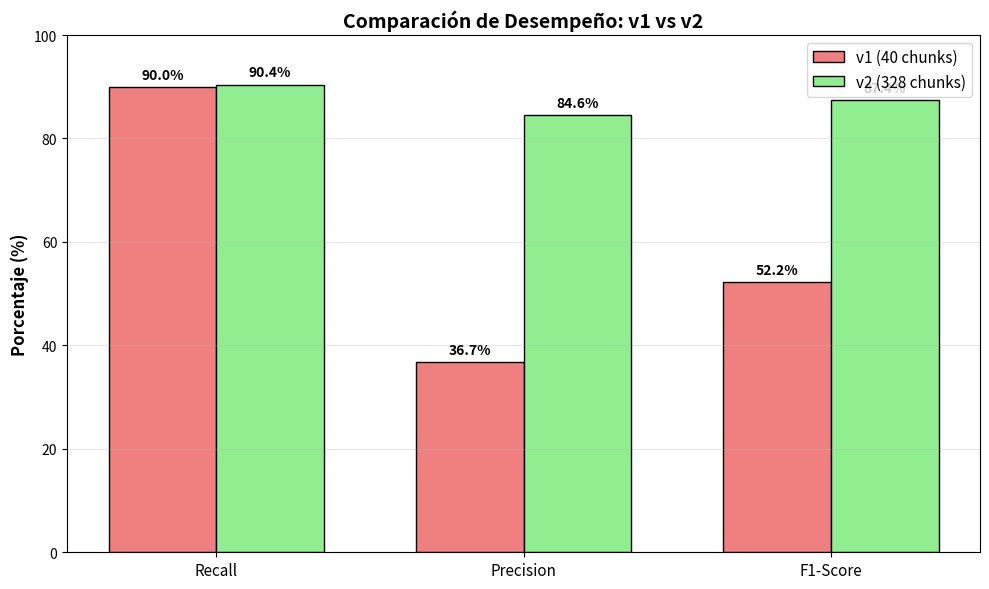

The script that saved this image: (Note: this script raises an exception after producing the figure.)
import matplotlib.pyplot as plt
import numpy as np

categories = ['Recall', 'Precision', 'F1-Score']
v1 = [90.00, 36.73, 52.17]
v2 = [90.43, 84.57, 87.40]

x = np.arange(len(categories))
width = 0.35

fig, ax = plt.subplots(figsize=(10, 6))
bars1 = ax.bar(x - width/2, v1, width, label='v1 (40 chunks)', color='lightcoral', edgecolor='black')
bars2 = ax.bar(x + width/2, v2, width, label='v2 (328 chunks)', color='lightgreen', edgecolor='black')

ax.set_ylabel('Porcentaje (%)', fontsize=12, fontweight='bold')
ax.set_title('Comparación de Desempeño: v1 vs v2', fontsize=14, fontweight='bold')
ax.set_xticks(x)
ax.set_xticklabels(categories, fontsize=11)
ax.legend(fontsize=11)
ax.set_ylim([0, 100])
ax.grid(axis='y', alpha=0.3)

# Agregar valores sobre las barras
for bars in [bars1, bars2]:
    for bar in bars:
        height = bar.get_height()
        ax.text(bar.get_x() + bar.get_width()/2., height + 1,
                f'{height:.1f}%', ha='center', va='bottom', fontsize=10, fontweight='bold')

plt.tight_layout()
plt.savefig('results_v2/model_comparison.png', dpi=300, bbox_inches='tight')
print("✓ Gráfico guardado: results_v2/model_comparison.png")
plt.close()
